Dataset: lizardwizard (GitHub, aaryaray1/lizardwizard). Classes: black spiny tailed iguana, brown anole, Cuban knight anole, desert iguana, green anole, green iguana, lesser Antillean iguana.

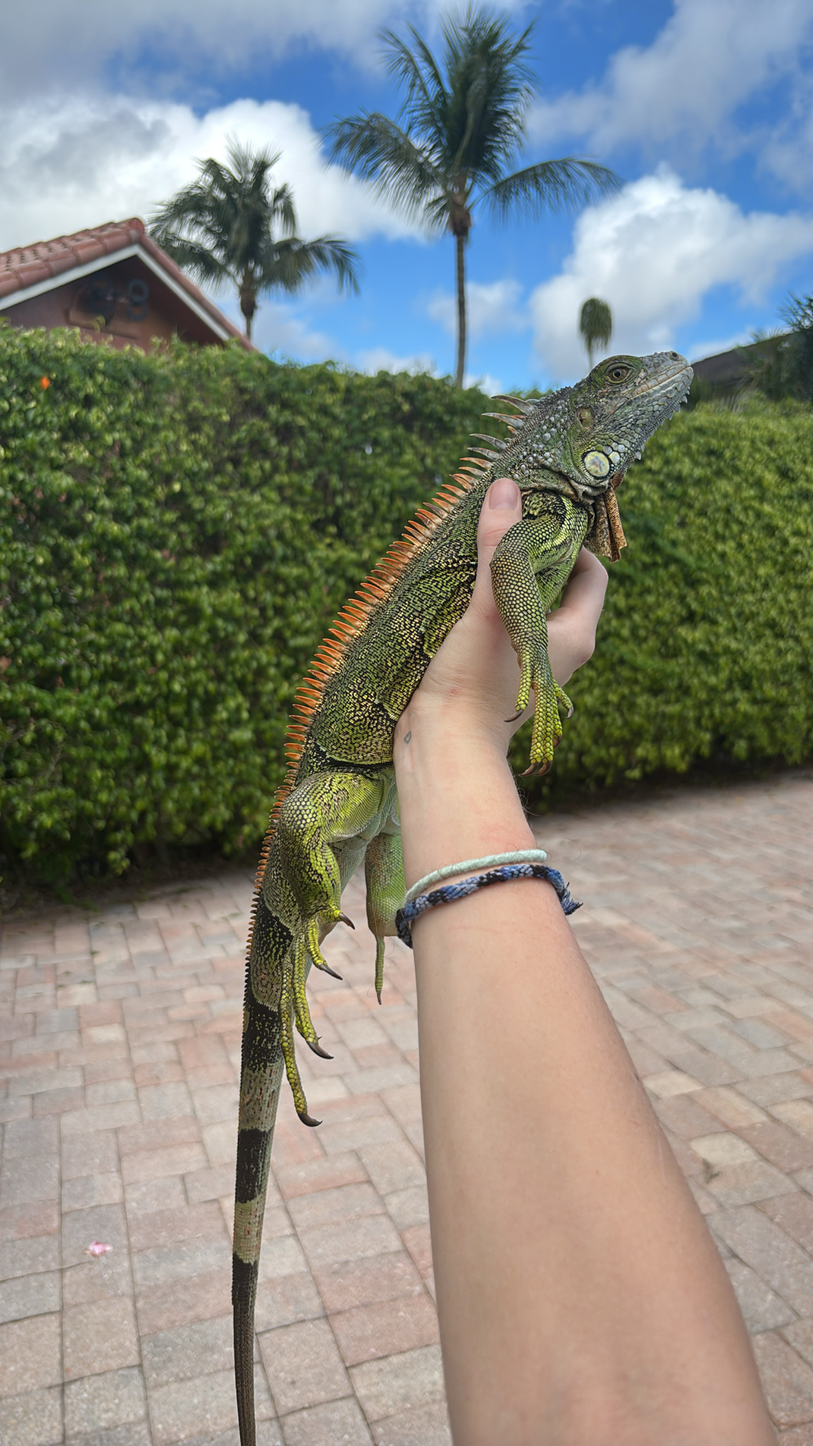
Label: green iguana

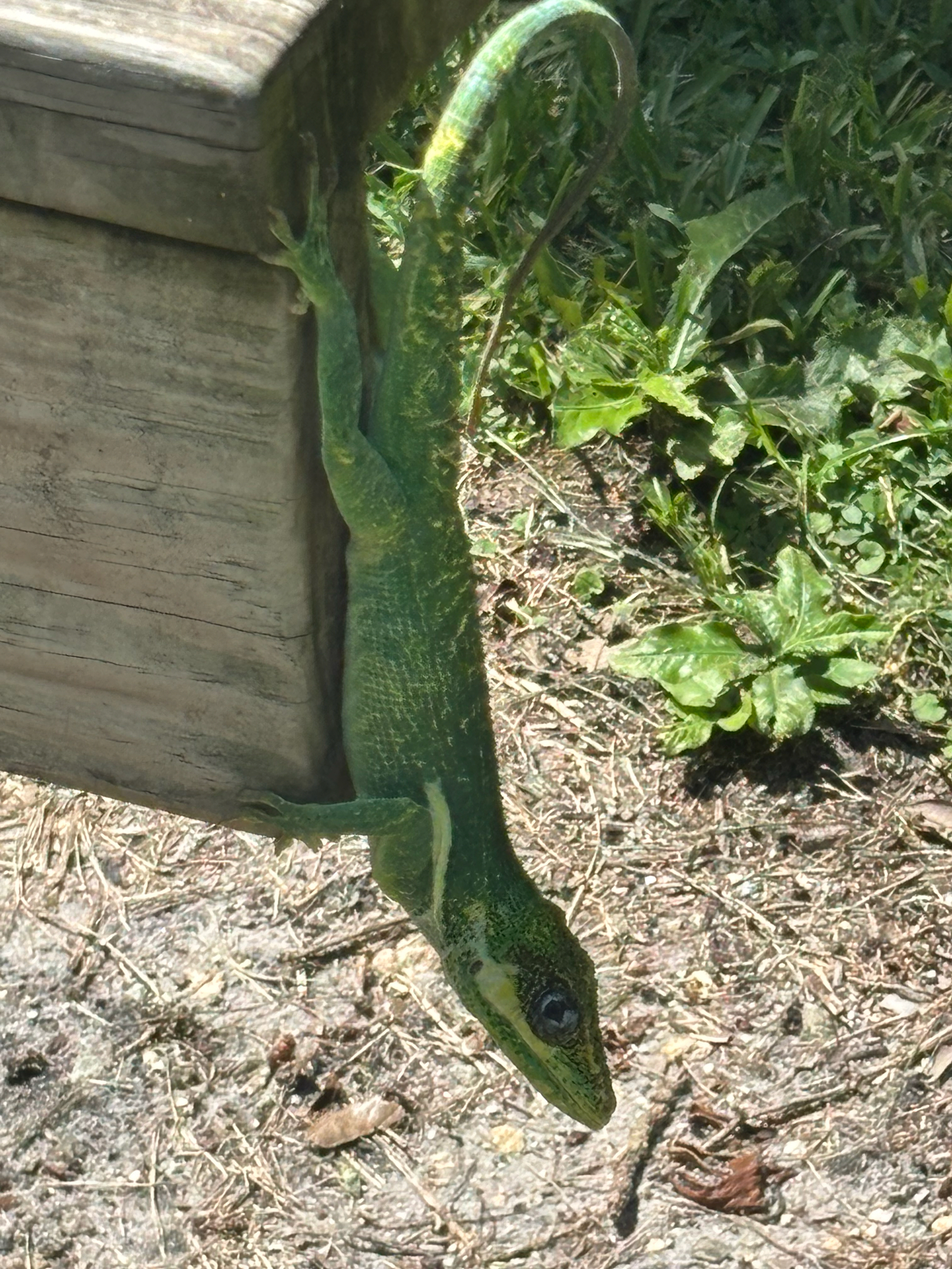
Label: Cuban knight anole

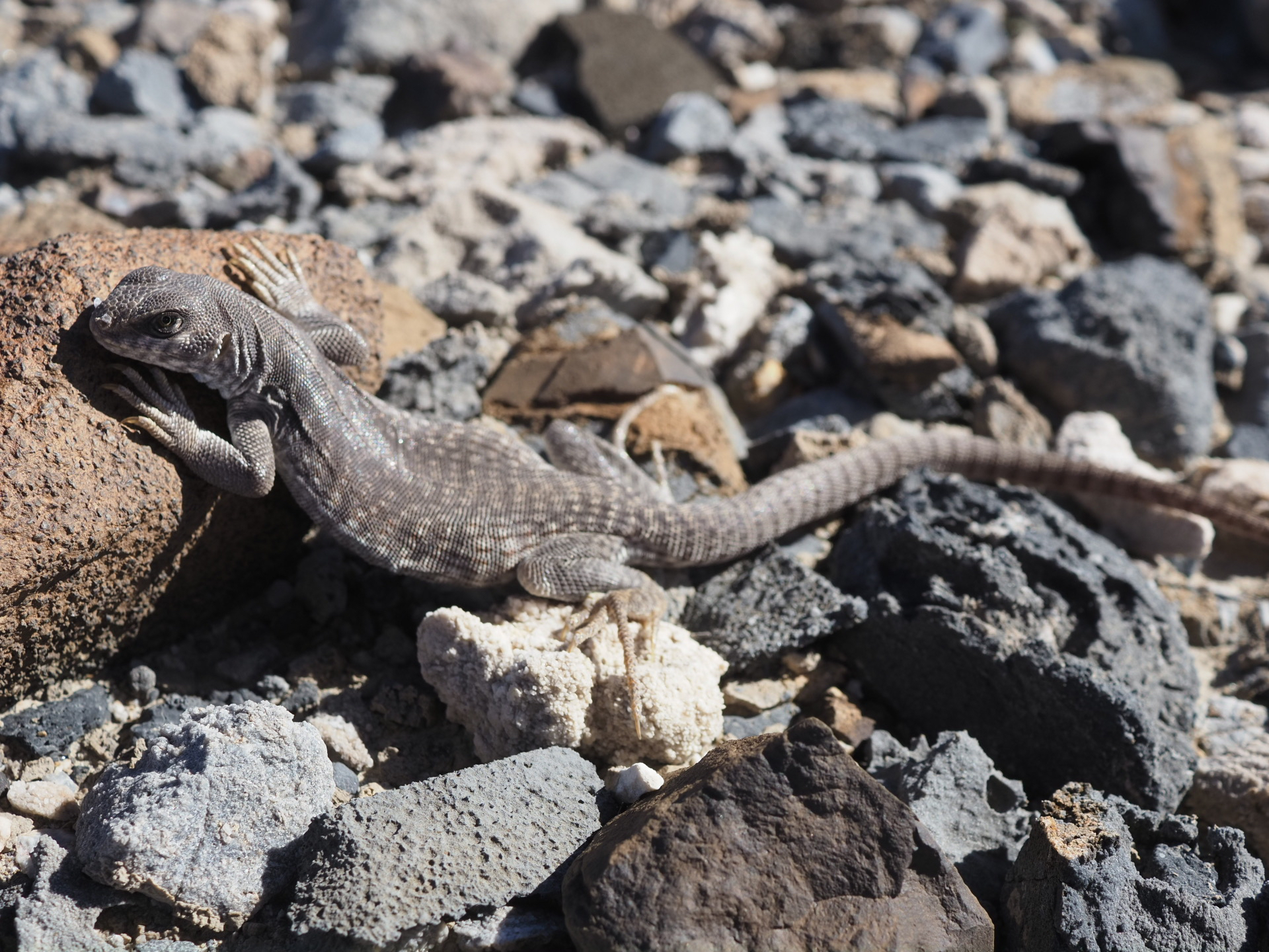
Label: desert iguana

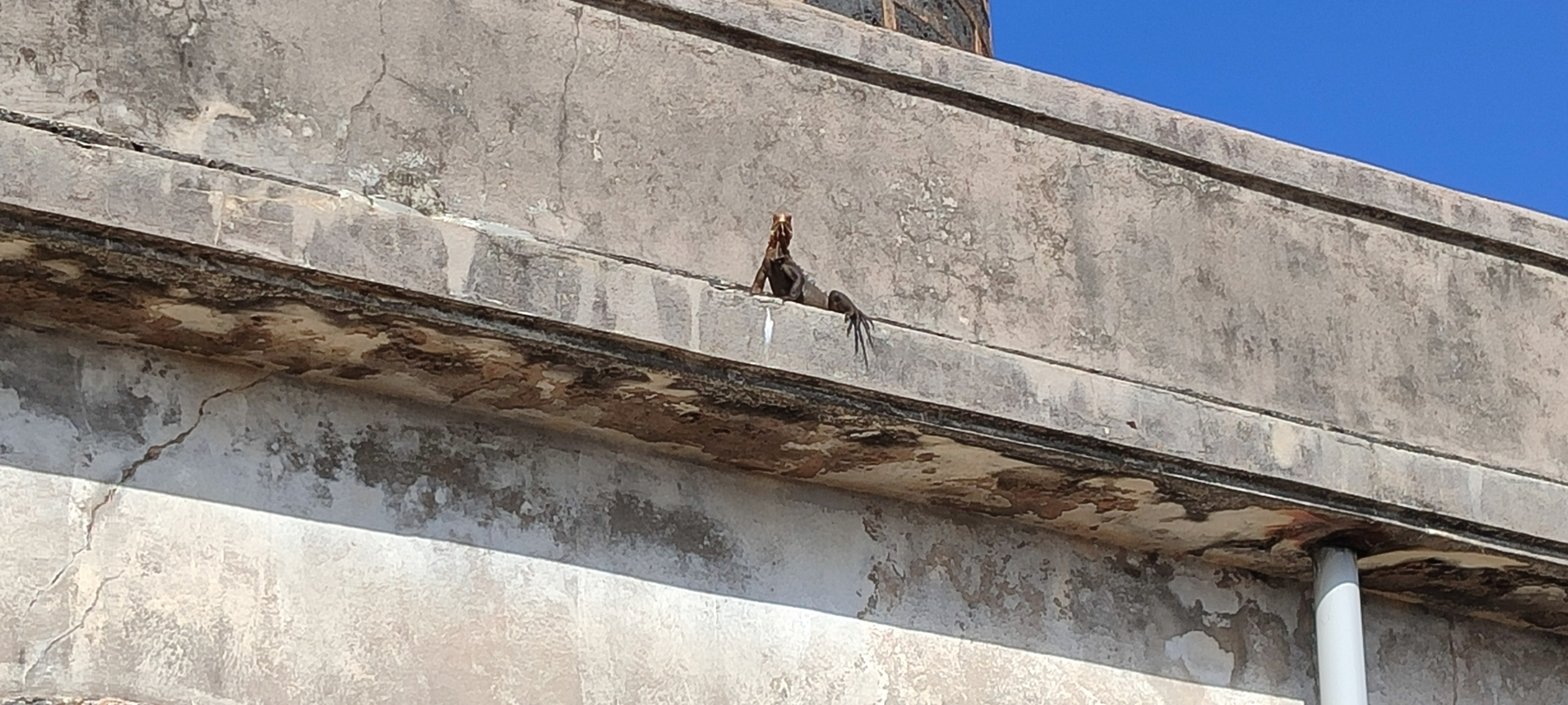
Label: lesser Antillean iguana

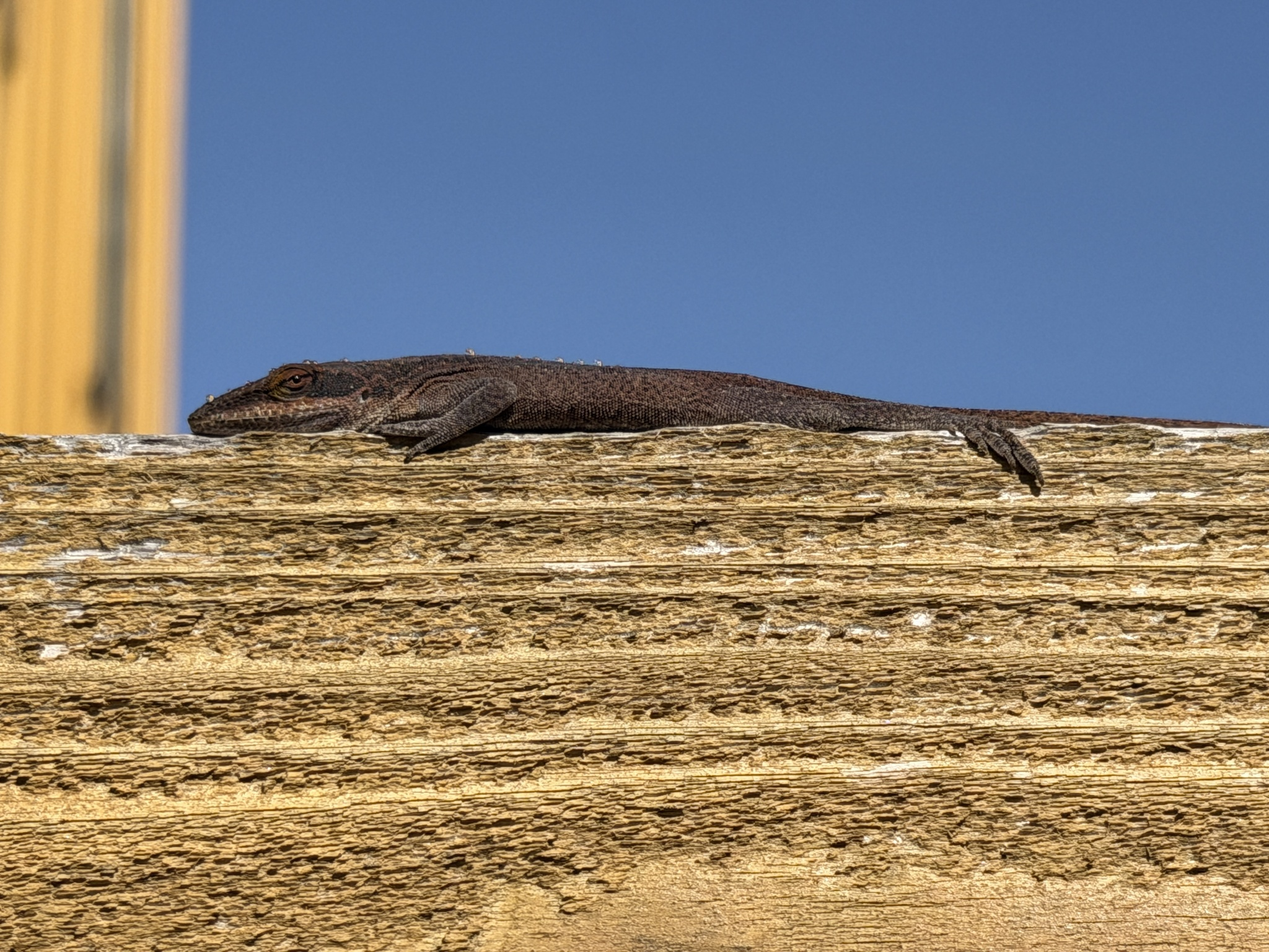
Label: green anole

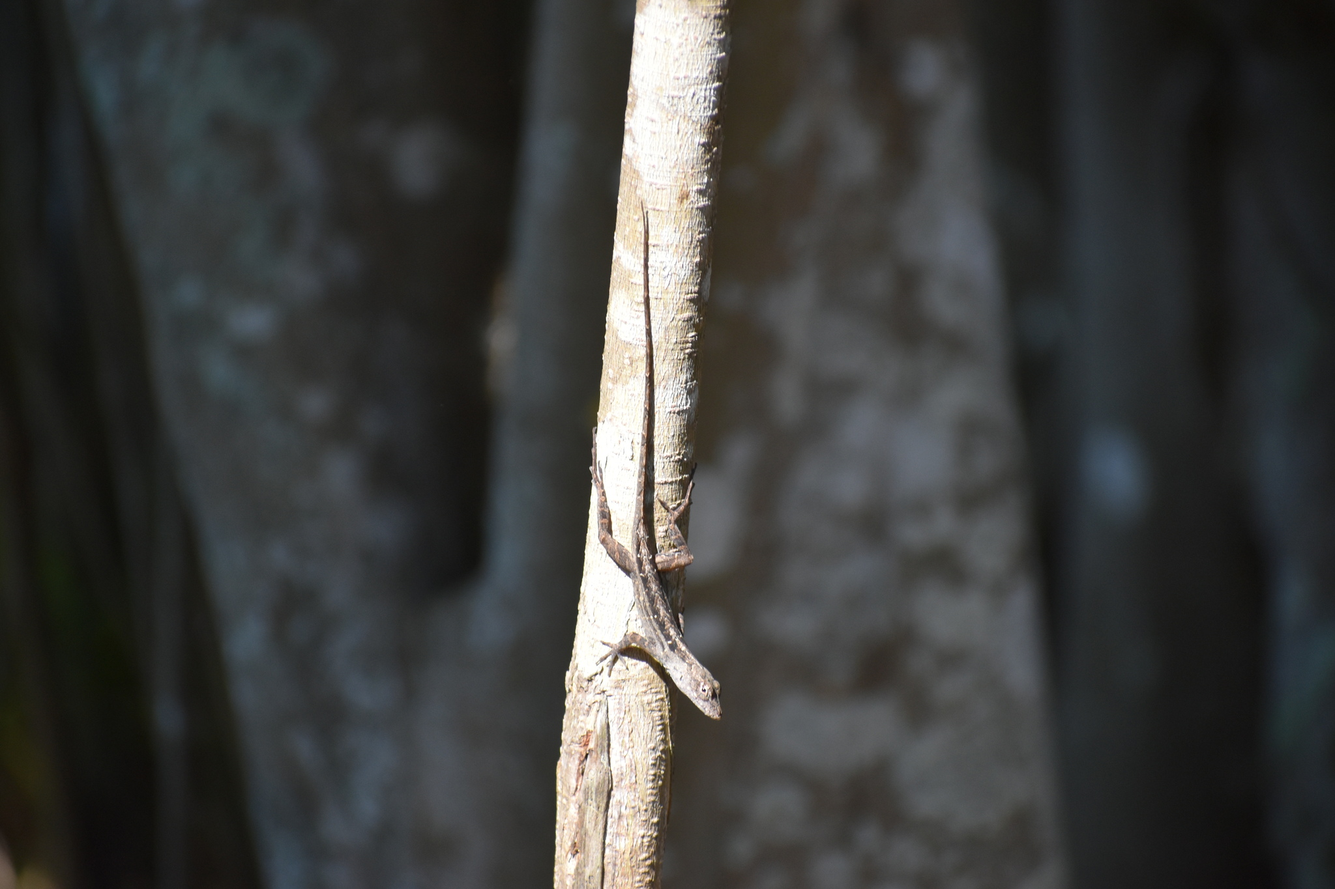
Label: brown anole
